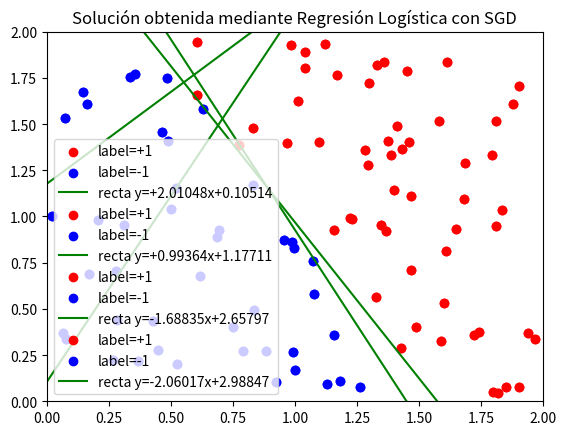

The script that saved this image:
# -*- coding: utf-8 -*-

# [redacted]

import numpy as np
import matplotlib.pyplot as plt

# Fijamos la semilla
np.random.seed(2) # Para generar la misma muestra que en el ejercicio 1

# Etiqueta una muestra usando el signo de una función f
# A cada (x,y) le asigna el signo de f(x,y)
# Permite añadir ruido del 10%
def etiquetaMuestraFun(x, fun, noise=False):
    
    label = np.sign(fun(x[:,0],x[:,1])) # Etiqueta la muestra

    if noise: # Para introducir ruido del 10% en cada clase
        label1=np.array([i for i in range(len(label)) if label[i]==+1]) # Índices de las etiquetas positivas
        noisy1=np.random.randint(len(label1), size=int(np.round(len(label1)*0.1))) # Cojo el 10% de ellos
        label2=np.array([i for i in range(len(label)) if label[i]==-1]) # Índices de las etiquetas negativas
        noisy2=np.random.randint(len(label2), size=int(np.round(len(label2)*0.1))) # Cojo el 10% de ellos
        for i in noisy1:
	        label[label1[i]]=-label[label1[i]] # Cambio el signo de las etiquetas positivas
        for i in noisy2:
	        label[label2[i]]=-label[label2[i]] # Cambio el signo de las etiquetas negativas

    return label

def simula_unif(N, dim, rango):
	return np.random.uniform(rango[0],rango[1],(N,dim))

def simula_recta(intervalo):
    points = np.random.uniform(intervalo[0], intervalo[1], size=(2, 2))
    x1 = points[0,0]
    x2 = points[1,0]
    y1 = points[0,1]
    y2 = points[1,1]
    # y = a*x + b
    a = (y2-y1)/(x2-x1) # Calculo de la pendiente.
    b = y1 - a*x1       # Calculo del termino independiente.
    
    return a, b

# Pinta una muestra etiquetada junto con una recta
def pintarMuestraRecta(x, ax, label, w, title):

    # Pinto muestra etiquetada
    x1 = np.array([xi for i, xi in enumerate(x) if label[i]==1])
    plt.scatter(x1[:,1],x1[:,2],c='r',label='label=+1')
    x2 = np.array([xi for i, xi in enumerate(x) if label[i]==-1])
    plt.scatter(x2[:,1],x2[:,2],c='b',label='label=-1')
    # Pinto recta
    r=np.linspace(ax[0],ax[1],100)
    plt.plot(r, -(w[1]*r+w[0])/w[2], c='g', label='recta y='+('{0:+}'.format(-w[1]/w[2]))[:8]+'x'+('{0:+}'.format(-w[0]/w[2]))[:8])
    
    plt.legend()
    plt.title(title)
    plt.axis(ax)
    plt.show()

# ------------ MODELOS LINEALES ------------ #

print('MODELOS LINEALES\n')

# Ejercicio 1: Algoritmo Perceptron

print('Ejercicio 1\nAlgoritmo Perceptron\n')

# Genero la muestra
x=simula_unif(100, 2, (-50,50))
# Añado x_0=1
x=np.hstack((np.ones((len(x),1)),x)) # Le añado el 1 al vector de características

a, b = simula_recta([-50,+50])
# Función para etiquetar
def f(x,y): # Recta y=ax+b
    return y-a*x-b

# Etiquetas
label = etiquetaMuestraFun(x[:,1:],f)

# Muestra con ruido también la misma de la sección anterior
label_n = etiquetaMuestraFun(x[:,1:],f,True)

# Para comprobar que son correctas
# pintarMuestraRecta(x,[-50,50,-50,50], label, [-b,-a,1],'')
# pintarMuestraRecta(x,[-50,50,-50,50], label_n, [-b,-a,1],'')

# Algoritmo Perceptron
def PLA(datos, label, max_iter, vini):
    
    w = vini
    it = 0
    change=True
    while it < max_iter and change:
        change=False
        it+=1
        for i, xi in enumerate(datos):
            if np.sign(np.dot(w,xi))!=label[i]:
                w=w+label[i]*xi
                change = True
    return w, it

# a) Con datos separables

print('Datos separables:\n')

def  pruebaPLA(x, label):
    vini = np.zeros(x.shape[1]) # Partiendo del vector 0
    w, it = PLA(x,label,500,vini)

    print('Partiendo del vector cero')
    print('Solución obtenida:', w)
    print('Iteraciones necesarias:', it)

    input("\n--- Pulsar tecla para continuar ---\n")
    pintarMuestraRecta(x, [-50,50,-50,50], label, w, 'Muestra con etiquetas y solución del PLA partiendo de w=(0,0,0)') # Pinto la solución obtenida

    it_media = 0
    print("Repitiendo 10 veces: \n ... \n")
    for _ in range(10):
        vini = np.random.uniform(0,1,x.shape[1]) # Partiendo de vectores aleatorios en [0,1]
        w, it = PLA(x,label,500,vini)
        it_media+=it

    it_media/=10

    print('Partiendo de vectores aleatorios en [0,1]')
    print('Número medio de iteraciones necesarias:', it_media)

pruebaPLA(x,label)

input("\n--- Pulsar tecla para continuar ---\n")


# b) Con datos no separables

vini = np.zeros(x.shape[1]) # Partiendo del vector 0
w, it = PLA(x,label,500,vini)

print('Datos no separables:\n')

pruebaPLA(x, label_n)

input("\n--- Pulsar tecla para continuar ---\n")


# Ejercicio 2: regresión logística

print('Ejercicio 2\nRegresión Logística\n')

np.random.seed(9)

# Muestra de 100 puntos de [0,2]x[0,2]
x=simula_unif(100,2,[0,2])
# Añado x_0=1
x=np.hstack((np.ones((len(x),1)),x)) # Le añado el 1 al vector de características

# Los etiqueto con una recta aleatoria que pase por [0,2]x[0,2]
a, b = simula_recta([0,2])

def h(x,y): # Función etiquetadora
    return np.sign(y-a*x-b)

# Etiquetas
label = etiquetaMuestraFun(x[:,1:],h)

"""
# Función objetivo: toma valores 0 (para etiqueta = -1) y 1 (para etiqueta = +1), según a que lado de la recta esté el punto (x,y)
def f(x,y):
    return (g(x,y)+1)/2
"""

# Muestra etiquetada y recta que separa las clases
print('Muestra etiquetada y frontera')
pintarMuestraRecta(x,[0,2,0,2],label,np.array([-b,-a,1]),'Muestra etiquetada y frontera entre f(x)=1 y f(x)=0')

input("\n--- Pulsar tecla para continuar ---\n")

# a) Regresión Logística con SGD

# Función sigmoide
def sigma(t):
    return 1/(1+np.exp(-t))

# Error para x_n
def e_n(n, w, x, label):
    return np.log(1+np.exp(-label[n]*np.dot(w,x[n])))

# Gradiente para el error de x_n
def grad_e_n(n, w, x, label):
    return -label[n]*x[n]*sigma(-label[n]*np.dot(w,x[n]))

# Error medio de los x_n
def Error(w,x,label):
    e=0
    for n in range(len(x)):
        e+=e_n(n,w,x,label)
    return e/len(x)

# Regresión Logística con SGD
def rl_sgd(datos, label, lr, max_etapas, wini, diff):
    w=wini
    # Para que nunca se cumpla la condición ||w(t+1)-w(t)||<diff al principio
    w1=wini+np.ones(len(wini))*diff*2
    etapa=0
    while etapa<max_etapas and np.linalg.norm(w-w1) >= diff:
        w1=w # Para guardar el w de la etapa anterior
        # Barajo los datos y las etiquetas al unísono
        r_state=np.random.get_state()
        np.random.shuffle(datos)
        np.random.set_state(r_state)
        np.random.shuffle(label)
        # Itero sobre los N datos
        for n in range(len(datos)): 
            w=w-lr*grad_e_n(n,w,datos,label)
        etapa+=1
    return w

print('Regresión Logística con Gradiente Descendente Estocástico')

w=np.zeros(x.shape[1])
lr=0.01
max_etapas=5000 # Para asegurar que pare
diff=0.01

w = rl_sgd(x, label, lr, max_etapas, w, diff)
print('Solución: w=',w)
pintarMuestraRecta(x, [0,2,0,2], label, w, 'Solución obtenida mediante Regresión Logística con SGD')

print('Error en la muestra: Ein=',Error(w,x,label))

input("\n--- Pulsar tecla para continuar ---\n")

# b) Eout

# Muestra de 1500 puntos de [0,2]x[0,2] para test
test_data=simula_unif(1500,2,[0,2])
# Añado x_0=1
test_data=np.hstack((np.ones((len(test_data),1)),test_data)) # Le añado el 1 al vector de características

# Muestra de test
test_label=np.sign(h(test_data[:,1],test_data[:,2]))

print('Estimación del error fuera del conjunto de entrenamiento')
print('Eout=', Error(w,test_data, test_label))

input("\n--- Pulsar tecla para salir ---\n")